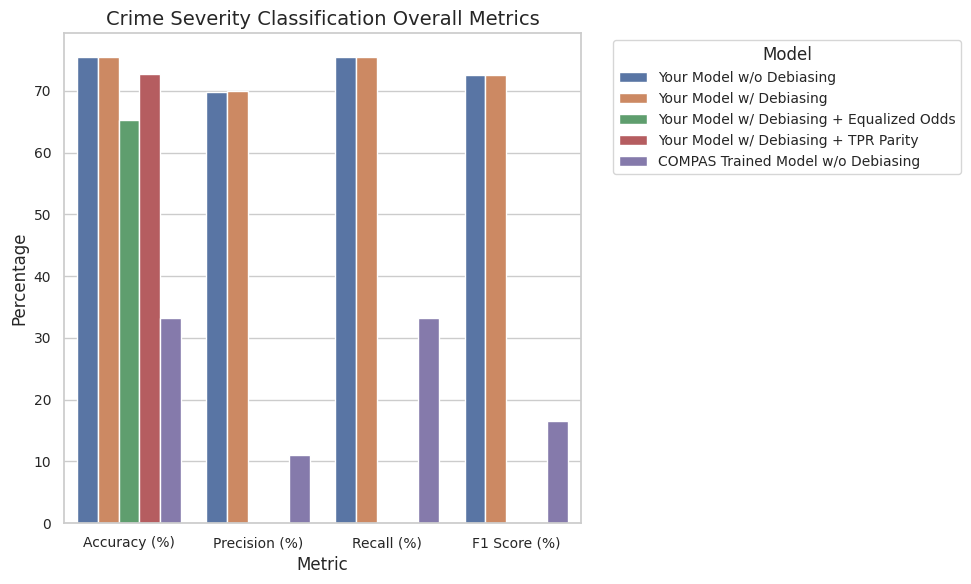
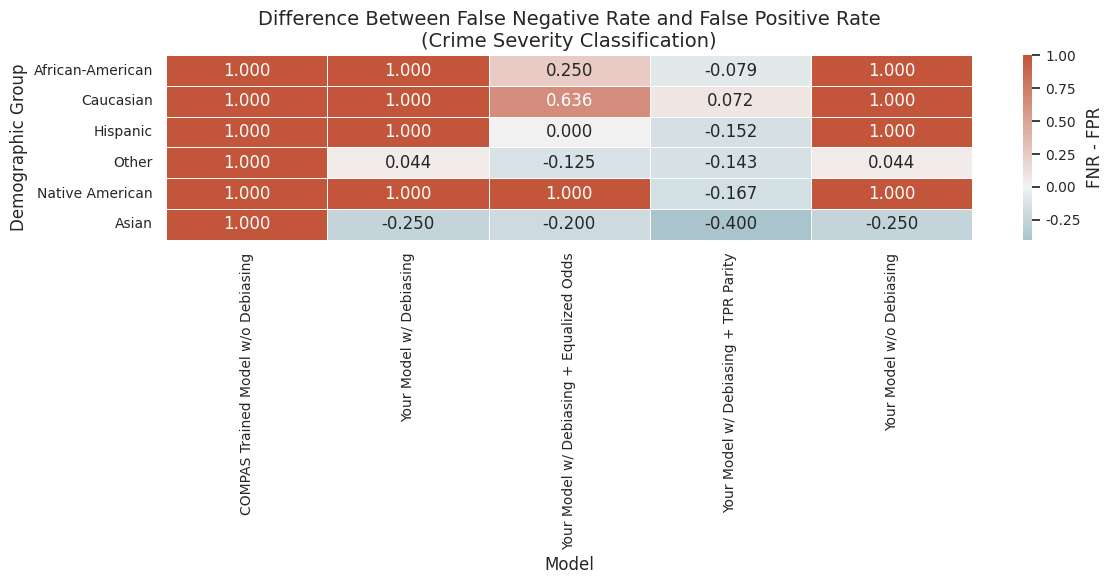
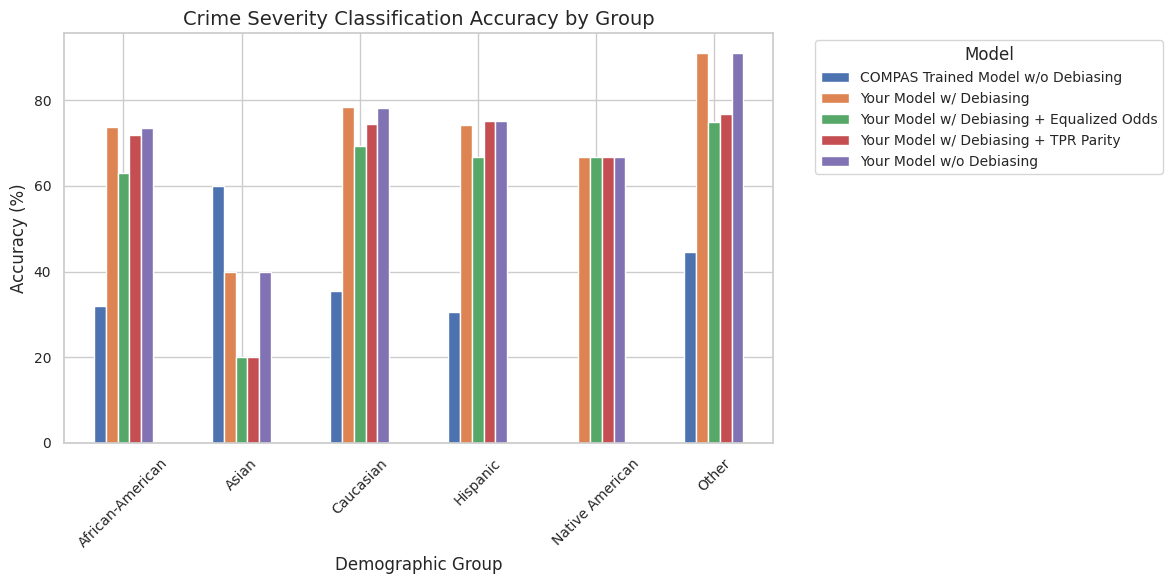
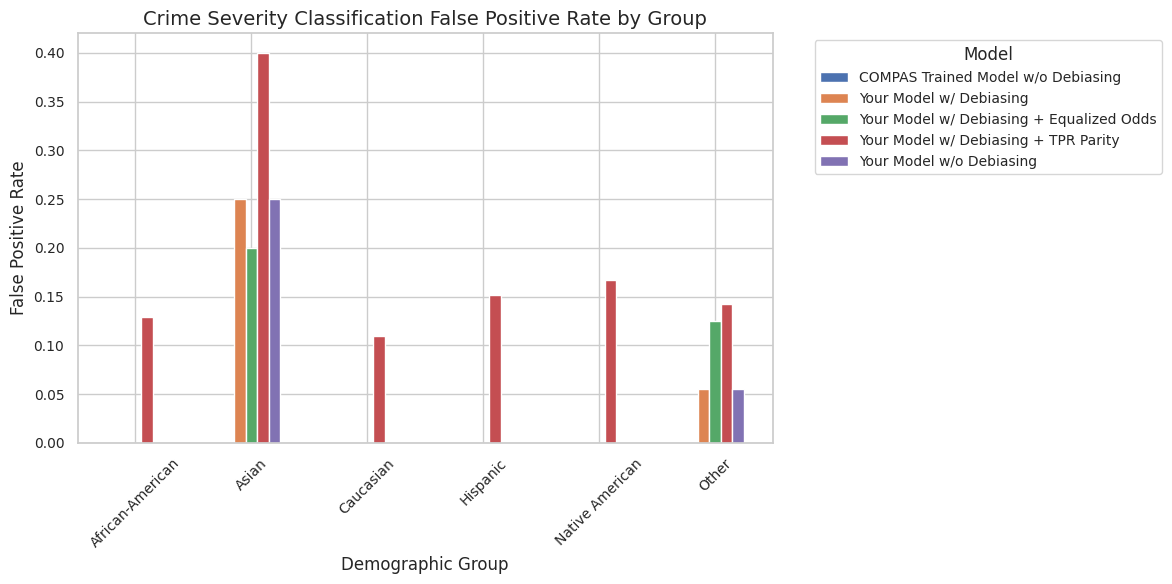
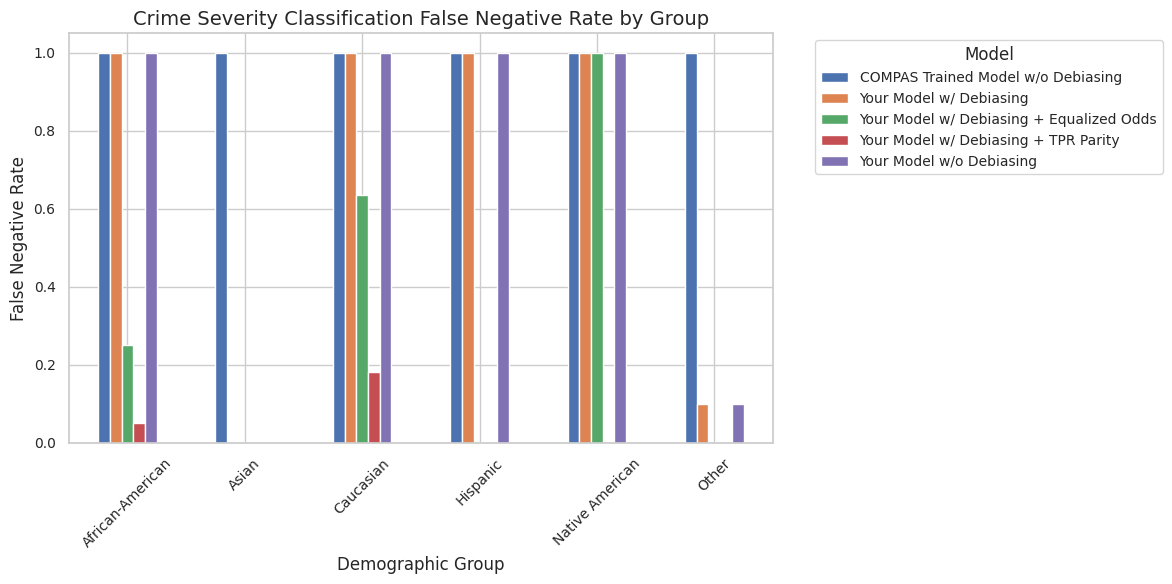

The script that saved these images, in order:
import pandas as pd
import matplotlib.pyplot as plt
import seaborn as sns

# Set the plotting style
sns.set(style="whitegrid")
plt.rcParams.update({
    "font.size": 12,
    "axes.titlesize": 14,
    "axes.labelsize": 12,
    "legend.fontsize": 10,
    "xtick.labelsize": 10,
    "ytick.labelsize": 10
})

# Load or create the DataFrame
crime_severity_overall_metrics = pd.DataFrame({
    'Model': [
        'Your Model w/o Debiasing',
        'Your Model w/ Debiasing',
        'Your Model w/ Debiasing + Equalized Odds',
        'Your Model w/ Debiasing + TPR Parity',
        'COMPAS Trained Model w/o Debiasing'
    ],
    'Accuracy (%)': [
        75.494308,
        75.554224,
        65.368484,
        72.798083,
        33.273810
    ],
    'Precision (%)': [
        69.892125,
        69.943896,
        None,
        None,
        11.071464
    ],
    'Recall (%)': [
        75.494308,
        75.554224,
        None,
        None,
        33.273810
    ],
    'F1 Score (%)': [
        72.570736,
        72.632329,
        None,
        None,
        16.614613
    ]
})

# Melt the DataFrame for easier plotting
metrics = ['Accuracy (%)', 'Precision (%)', 'Recall (%)', 'F1 Score (%)']
df_melted = crime_severity_overall_metrics.melt(id_vars='Model', value_vars=metrics, var_name='Metric', value_name='Value')

# Remove rows with None values
df_melted = df_melted.dropna(subset=['Value'])

# Plotting
plt.figure(figsize=(10, 6))
sns.barplot(data=df_melted, x='Metric', y='Value', hue='Model')
plt.title('Crime Severity Classification Overall Metrics')
plt.ylabel('Percentage')
plt.xlabel('Metric')
plt.legend(title='Model', bbox_to_anchor=(1.05, 1), loc='upper left')
plt.tight_layout()
plt.show()

groups = ['African-American', 'Caucasian', 'Hispanic', 'Other', 'Native American', 'Asian']

# Accuracy per group for each model
accuracy_data = {
    'Your Model w/o Debiasing': [73.596059, 78.137652, 75.268817, 91.071429, 66.666667, 40.0],
    'Your Model w/ Debiasing': [73.694581, 78.340081, 74.193548, 91.071429, 66.666667, 40.0],
    'Your Model w/ Debiasing + Equalized Odds': [62.955665, 69.433198, 66.666667, 75.0, 66.666667, 20.0],
    'Your Model w/ Debiasing + TPR Parity': [71.822660, 74.493927, 75.268817, 76.785714, 66.666667, 20.0],
    'COMPAS Trained Model w/o Debiasing': [31.925344, 35.400000, 30.526316, 44.642857, 0.0, 60.0]
}

# False Positive Rate per group for each model
fpr_data = {
    'Your Model w/o Debiasing': [0.0, 0.0, 0.0, 0.055556, 0.0, 0.25],
    'Your Model w/ Debiasing': [0.0, 0.0, 0.0, 0.055556, 0.0, 0.25],
    'Your Model w/ Debiasing + Equalized Odds': [0.0, 0.0, 0.0, 0.125, 0.0, 0.2],
    'Your Model w/ Debiasing + TPR Parity': [0.128643, 0.109731, 0.152174, 0.142857, 0.166667, 0.4],
    'COMPAS Trained Model w/o Debiasing': [0.0, 0.0, 0.0, 0.0, 0.0, 0.0]
}

# False Negative Rate per group for each model
fnr_data = {
    'Your Model w/o Debiasing': [1.0, 1.0, 1.0, 0.1, 1.0, 0.0],
    'Your Model w/ Debiasing': [1.0, 1.0, 1.0, 0.1, 1.0, 0.0],
    'Your Model w/ Debiasing + Equalized Odds': [0.25, 0.636364, 0.0, 0.0, 1.0, 0.0],
    'Your Model w/ Debiasing + TPR Parity': [0.05, 0.181818, 0.0, 0.0, 0.0, 0.0],
    'COMPAS Trained Model w/o Debiasing': [1.0, 1.0, 1.0, 1.0, 1.0, 1.0]
}

# Collect data in a list of dictionaries
data = []

for model in accuracy_data.keys():
    for i, group in enumerate(groups):
        data.append({
            'Model': model,
            'Group': group,
            'Accuracy (%)': accuracy_data[model][i],
            'False Positive Rate': fpr_data[model][i],
            'False Negative Rate': fnr_data[model][i]
        })

# Create DataFrame from the list of dictionaries
crime_severity_group_metrics = pd.DataFrame(data)

# Display the DataFrame
print(crime_severity_group_metrics)

# Prepare an empty list to hold DataFrames
df_list = []

for model in accuracy_data.keys():
    temp_df = pd.DataFrame({
        'Model': [model] * len(groups),
        'Group': groups,
        'Accuracy (%)': accuracy_data[model],
        'False Positive Rate': fpr_data[model],
        'False Negative Rate': fnr_data[model]
    })
    df_list.append(temp_df)

# Concatenate all DataFrames
crime_severity_group_metrics = pd.concat(df_list, ignore_index=True)

# Display the DataFrame
crime_severity_group_metrics

# Calculate the difference between FNR and FPR
crime_severity_group_metrics['FNR - FPR'] = crime_severity_group_metrics['False Negative Rate'] - crime_severity_group_metrics['False Positive Rate']

# Pivot the DataFrame
heatmap_data = crime_severity_group_metrics.pivot(index='Group', columns='Model', values='FNR - FPR')

# Sort the groups (optional)
heatmap_data = heatmap_data.reindex(['African-American', 'Caucasian', 'Hispanic', 'Other', 'Native American', 'Asian'])

# Plotting the Heatmap
plt.figure(figsize=(12, 6))
cmap = sns.diverging_palette(220, 20, as_cmap=True)
sns.heatmap(heatmap_data, annot=True, fmt=".3f", cmap=cmap, center=0, linewidths=.5, cbar_kws={'label': 'FNR - FPR'})
plt.title('Difference Between False Negative Rate and False Positive Rate\n(Crime Severity Classification)')
plt.ylabel('Demographic Group')
plt.xlabel('Model')
plt.tight_layout()
plt.show()

# Accuracy by Group
accuracy_df = crime_severity_group_metrics[['Model', 'Group', 'Accuracy (%)']]

# Pivot the DataFrame
accuracy_pivot = accuracy_df.pivot(index='Group', columns='Model', values='Accuracy (%)')

# Plotting
accuracy_pivot.plot(kind='bar', figsize=(12, 6))
plt.title('Crime Severity Classification Accuracy by Group')
plt.ylabel('Accuracy (%)')
plt.xlabel('Demographic Group')
plt.xticks(rotation=45)
plt.legend(title='Model', bbox_to_anchor=(1.05, 1), loc='upper left')
plt.tight_layout()
plt.show()

# False Positive Rate
fpr_df = crime_severity_group_metrics[['Model', 'Group', 'False Positive Rate']]
fpr_pivot = fpr_df.pivot(index='Group', columns='Model', values='False Positive Rate')

fpr_pivot.plot(kind='bar', figsize=(12, 6))
plt.title('Crime Severity Classification False Positive Rate by Group')
plt.ylabel('False Positive Rate')
plt.xlabel('Demographic Group')
plt.xticks(rotation=45)
plt.legend(title='Model', bbox_to_anchor=(1.05, 1), loc='upper left')
plt.tight_layout()
plt.show()

# False Negative Rate
fnr_df = crime_severity_group_metrics[['Model', 'Group', 'False Negative Rate']]
fnr_pivot = fnr_df.pivot(index='Group', columns='Model', values='False Negative Rate')

# Ensure numeric data
fnr_pivot = fnr_pivot.apply(pd.to_numeric, errors='coerce')

fnr_pivot.plot(kind='bar', figsize=(12, 6))
plt.title('Crime Severity Classification False Negative Rate by Group')
plt.ylabel('False Negative Rate')
plt.xlabel('Demographic Group')
plt.xticks(rotation=45)
plt.legend(title='Model', bbox_to_anchor=(1.05, 1), loc='upper left')
plt.tight_layout()
plt.show()

